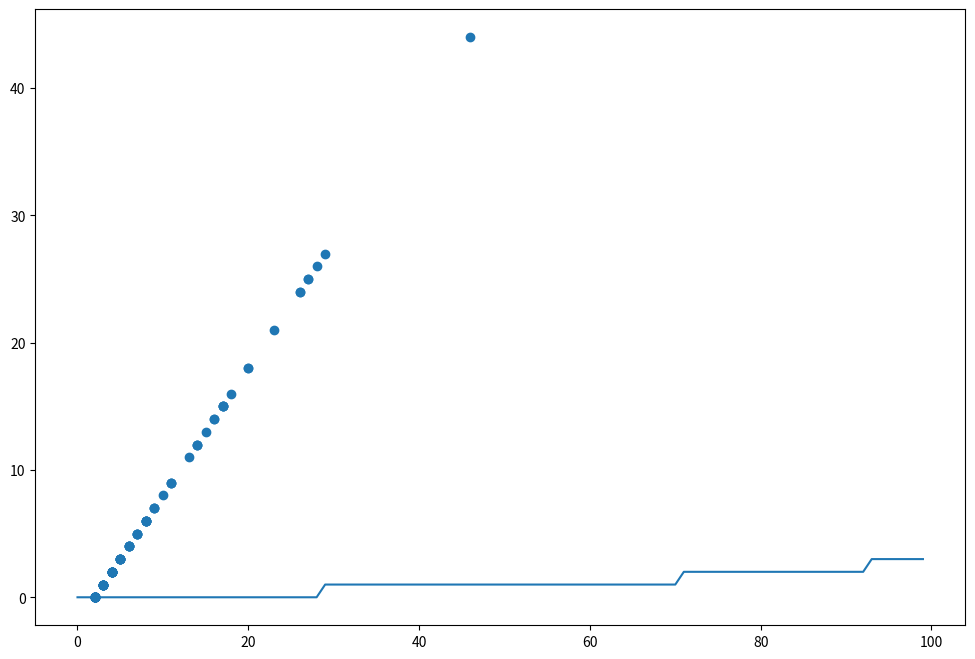

Here is the Python script that generated this plot:
#!/usr/bin/env python
# coding: utf-8

# ## CSE 518A - Final Project
# #### Generating Dataset

# In[112]:


import numpy as np
import scipy.stats as stats
import matplotlib.pyplot as plt


# In[113]:


total_time = 100
total_users = 100
items = 100
init_access = 2


# In[114]:


item_attr = stats.truncnorm.rvs(0,.2,size=items)
user_will = stats.truncnorm.rvs(0,.2,size=total_users)


# In[120]:


matrix = np.zeros([total_time, total_users, items])
matrix[:,:,:init_access]+=1
contib = np.zeros([total_time, total_users])
user_access = np.zeros(total_users, dtype=int) + init_access

for t in range(total_time):
    for u in range(total_users):
        for i in range(items):
            if matrix[t,u,i] == 1:
                if np.random.random() < user_will[u] * item_attr[i]:
                    contib[t:,u] += 1
                    if user_access[u] < items-1:
                        user_access[u] += 1
                    matrix[t:,u,user_access[u]] += 1


# In[121]:


plt.figure(figsize=(12,8))
plt.plot(contib[:,15])


# In[122]:


user_will[:10] * item_attr[:10]


# In[123]:


user_will[15]


# In[124]:


plt.scatter(user_access,contib[-1])


# In[ ]:





# In[ ]:




